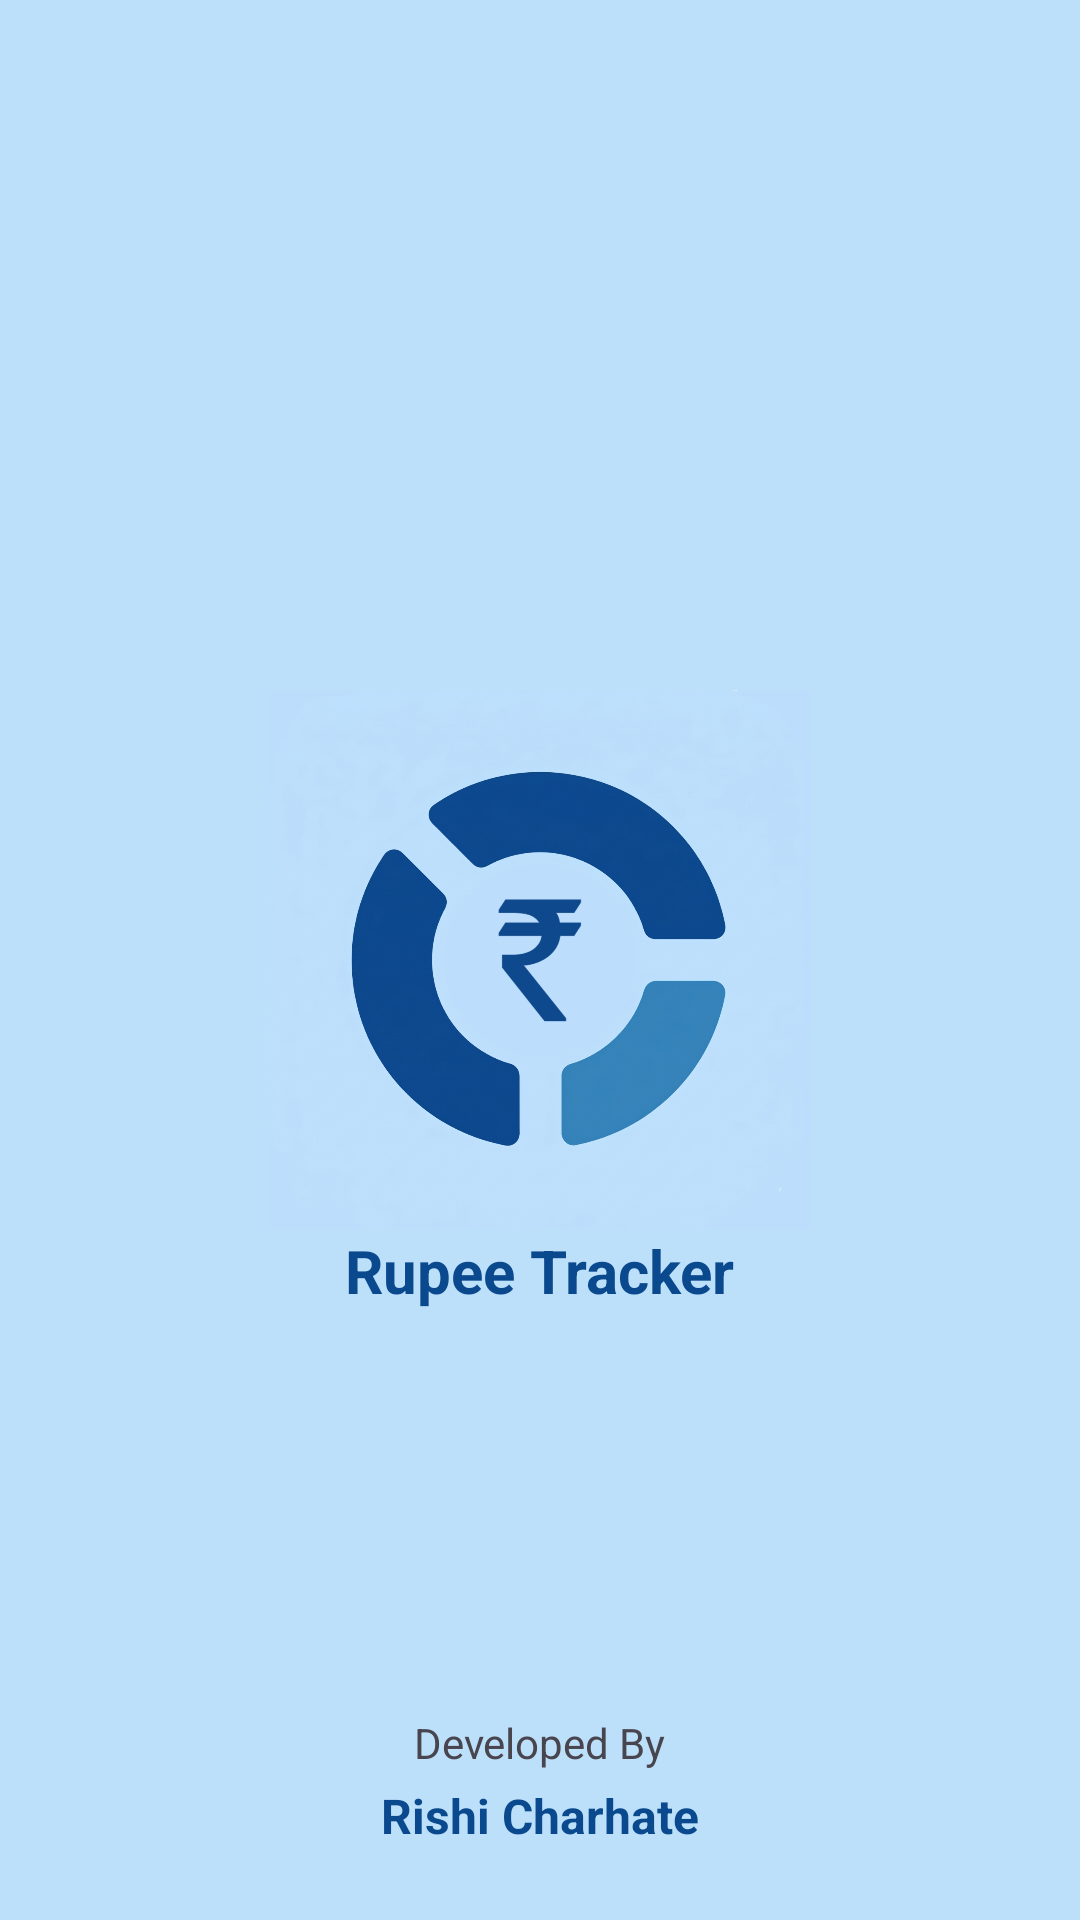

Android layout source for this screen:
<!-- AndroidManifest.xml: application theme Theme.ExpenseTracker -->
<!-- res/layout/activity_splash_screen.xml -->
<?xml version="1.0" encoding="utf-8"?>
<androidx.constraintlayout.widget.ConstraintLayout xmlns:android="http://schemas.android.com/apk/res/android"
    xmlns:app="http://schemas.android.com/apk/res-auto"
    xmlns:tools="http://schemas.android.com/tools"
    android:id="@+id/main"
    android:layout_width="match_parent"
    android:layout_height="match_parent"
    android:background="#bce0fa"
    tools:context=".SplashScreenActivity">

    <ImageView
        android:id="@+id/imageView"
        android:layout_width="180dp"
        android:layout_height="180dp"
        app:layout_constraintBottom_toBottomOf="parent"
        app:layout_constraintEnd_toEndOf="parent"
        app:layout_constraintStart_toStartOf="parent"
        app:layout_constraintTop_toTopOf="parent"
        app:srcCompat="@drawable/expense_tracker_logo2" />

    <TextView
        android:id="@+id/textView3"
        android:layout_width="wrap_content"
        android:layout_height="wrap_content"
        android:text="Rupee Tracker"
        android:textSize="20dp"
        android:textColor="#0b498e"
        android:textStyle="bold"
        app:layout_constraintEnd_toEndOf="parent"
        app:layout_constraintStart_toStartOf="parent"
        app:layout_constraintTop_toBottomOf="@+id/imageView" />

    <TextView
        android:id="@+id/textView8"
        android:layout_width="wrap_content"
        android:layout_height="wrap_content"
        android:layout_marginBottom="24dp"
        android:text="Rishi Charhate"
        android:textStyle="bold"
        android:textColor="#0b498e"
        android:textSize="16dp"
        app:layout_constraintBottom_toBottomOf="parent"
        app:layout_constraintEnd_toEndOf="parent"
        app:layout_constraintStart_toStartOf="parent" />

    <TextView
        android:id="@+id/textView9"
        android:layout_width="wrap_content"
        android:layout_height="wrap_content"
        android:layout_marginBottom="4dp"
        android:text="Developed By"
        app:layout_constraintBottom_toTopOf="@+id/textView8"
        app:layout_constraintEnd_toEndOf="parent"
        app:layout_constraintStart_toStartOf="parent" />
</androidx.constraintlayout.widget.ConstraintLayout>
<!-- resources referenced by this layout -->
<resources>
  <!-- drawable expense_tracker_logo2: jpeg bitmap (drawable, 472072 bytes) -->
  <style name="Theme.ExpenseTracker" parent="Base.Theme.ExpenseTracker" />
  <style name="Base.Theme.ExpenseTracker" parent="Theme.Material3.DayNight.NoActionBar">
          
          
          <item name="colorPrimary">@color/BluishGray</item>
      </style>
  <color name="BluishGray">#14202a</color>
</resources>
